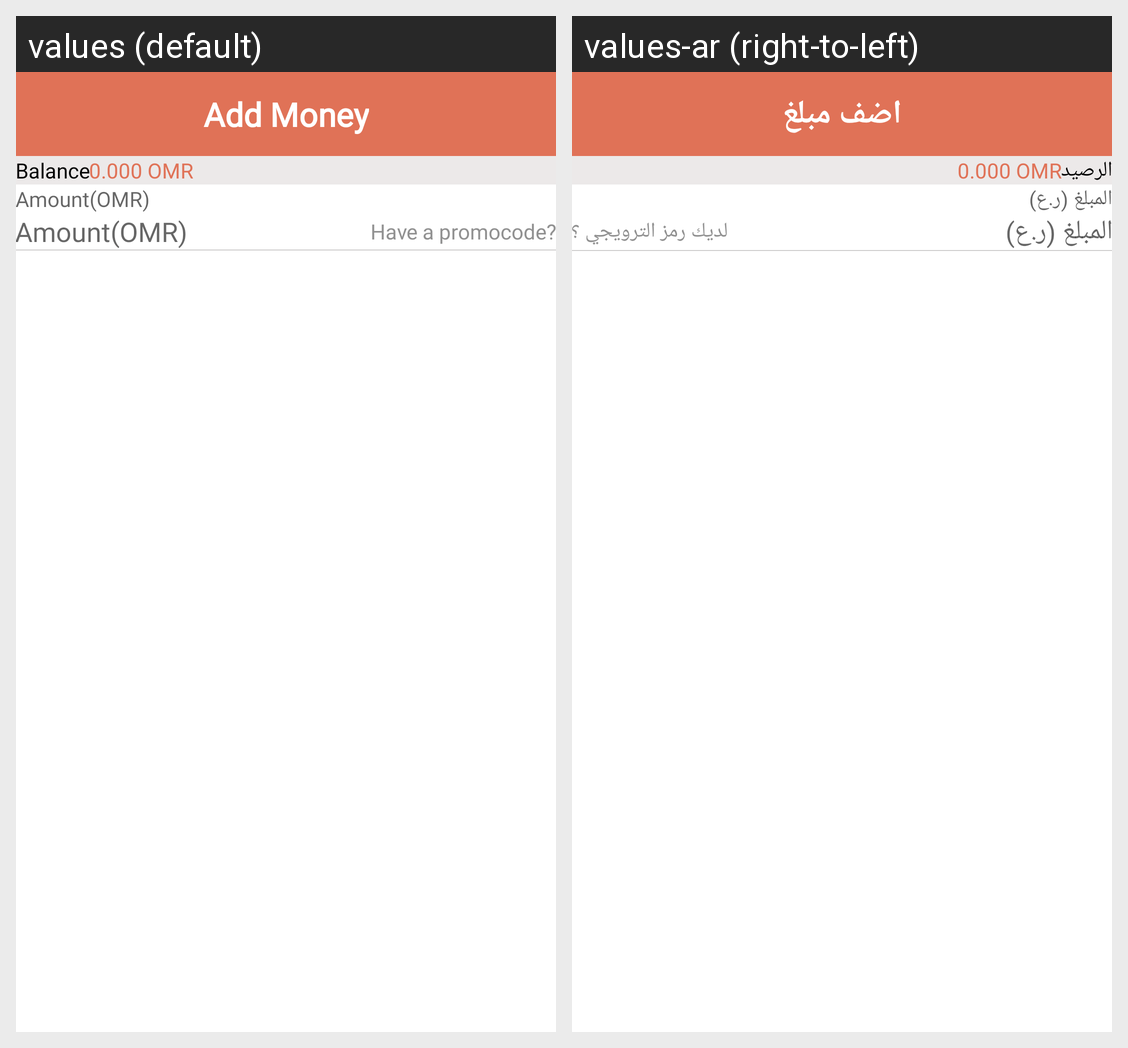

The Android screen above is rendered under two locales of the same app. Produce the string resources it draws, with the default and per-locale values.
Android screen res/layout/activity_add_money.xml rendered under 2 locales, left to right: values (default), values-ar (right-to-left). Device: Nexus 5 (rendered at 1080×1920; each locale shown at half size, 540×960, under a caption strip naming it); theme AppTheme.
Strings drawn on this screen, with the default value and each locale's value (text and hints the layout hard-codes, and strings that could not be matched under every locale, appear in the picture but are not listed):

add_money
  values: Add Money
  values-ar: اضف مبلغ

balance
  values: Balance
  values-ar: الرصيد

amount_dollar
  values: Amount(OMR)
  values-ar: المبلغ (ر.ع)

have_a_promocode
  values: Have a promocode?
  values-ar: لديك رمز الترويجي ؟
